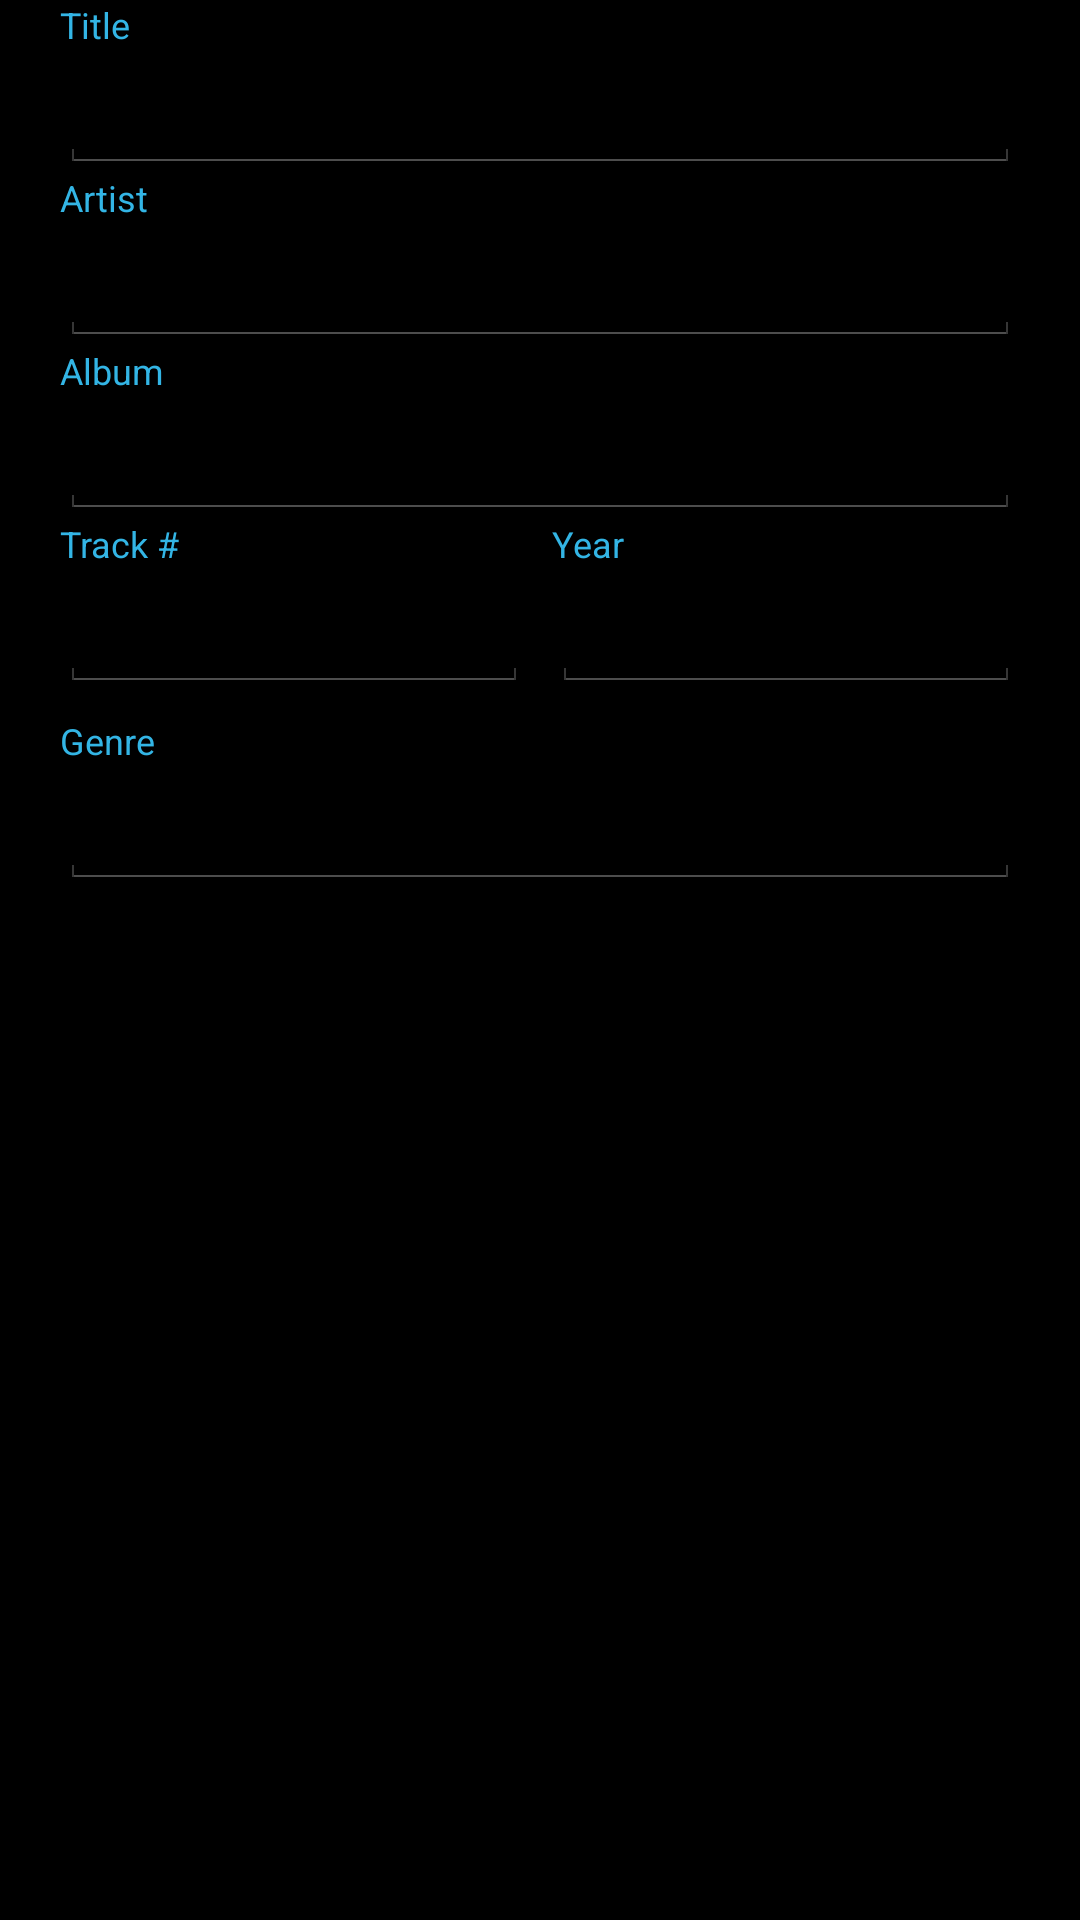

Android layout source for this screen:
<!-- AndroidManifest.xml: application theme AppTheme.Holo.Dark -->
<!-- res/layout/dialog_edit_tags.xml -->
<?xml version="1.0" encoding="utf-8"?>
<ScrollView xmlns:android="http://schemas.android.com/apk/res/android"
    android:layout_width="match_parent"
    android:layout_height="wrap_content">

    <LinearLayout
        android:layout_width="match_parent"
        android:layout_height="wrap_content"
        android:orientation="vertical"
        android:paddingLeft="20dp"
        android:paddingRight="20dp">

        <TextView
            android:layout_width="match_parent"
            android:layout_height="wrap_content"
            android:text="@string/tag_title"
            android:textColor="@color/holo_blue"
            android:textSize="12sp"
            android:paddingBottom="2dp" />

        <EditText
            android:id="@+id/input_title"
            android:layout_width="match_parent"
            android:layout_height="wrap_content"
            android:inputType="text"
            android:textColor="@color/text_primary"
            android:paddingBottom="8dp" />

        <TextView
            android:layout_width="match_parent"
            android:layout_height="wrap_content"
            android:text="@string/tag_artist"
            android:textColor="@color/holo_blue"
            android:textSize="12sp"
            android:paddingBottom="2dp" />

        <EditText
            android:id="@+id/input_artist"
            android:layout_width="match_parent"
            android:layout_height="wrap_content"
            android:inputType="text"
            android:textColor="@color/text_primary"
            android:paddingBottom="8dp" />

        <TextView
            android:layout_width="match_parent"
            android:layout_height="wrap_content"
            android:text="@string/tag_album"
            android:textColor="@color/holo_blue"
            android:textSize="12sp"
            android:paddingBottom="2dp" />

        <EditText
            android:id="@+id/input_album"
            android:layout_width="match_parent"
            android:layout_height="wrap_content"
            android:inputType="text"
            android:textColor="@color/text_primary"
            android:paddingBottom="8dp" />

        <LinearLayout
            android:layout_width="match_parent"
            android:layout_height="wrap_content"
            android:orientation="horizontal">

            <LinearLayout
                android:layout_width="0dp"
                android:layout_height="wrap_content"
                android:layout_weight="1"
                android:orientation="vertical"
                android:layout_marginEnd="8dp">

                <TextView
                    android:layout_width="match_parent"
                    android:layout_height="wrap_content"
                    android:text="@string/tag_track"
                    android:textColor="@color/holo_blue"
                    android:textSize="12sp"
                    android:paddingBottom="2dp" />

                <EditText
                    android:id="@+id/input_track"
                    android:layout_width="match_parent"
                    android:layout_height="wrap_content"
                    android:inputType="number"
                    android:maxLength="3"
                    android:textColor="@color/text_primary" />
            </LinearLayout>

            <LinearLayout
                android:layout_width="0dp"
                android:layout_height="wrap_content"
                android:layout_weight="1"
                android:orientation="vertical">

                <TextView
                    android:layout_width="match_parent"
                    android:layout_height="wrap_content"
                    android:text="@string/tag_year"
                    android:textColor="@color/holo_blue"
                    android:textSize="12sp"
                    android:paddingBottom="2dp" />

                <EditText
                    android:id="@+id/input_year"
                    android:layout_width="match_parent"
                    android:layout_height="wrap_content"
                    android:inputType="number"
                    android:maxLength="4"
                    android:textColor="@color/text_primary" />
            </LinearLayout>
        </LinearLayout>

        <TextView
            android:layout_width="match_parent"
            android:layout_height="wrap_content"
            android:text="@string/tag_genre"
            android:textColor="@color/holo_blue"
            android:textSize="12sp"
            android:paddingTop="8dp"
            android:paddingBottom="2dp" />

        <EditText
            android:id="@+id/input_genre"
            android:layout_width="match_parent"
            android:layout_height="wrap_content"
            android:inputType="text"
            android:textColor="@color/text_primary"
            android:paddingBottom="8dp" />

    </LinearLayout>
</ScrollView>
<!-- resources referenced by this layout -->
<resources>
  <color name="holo_blue">#33B5E5</color>
  <color name="text_primary">#FFFFFF</color>
  <string name="tag_album">Album</string>
  <string name="tag_artist">Artist</string>
  <string name="tag_genre">Genre</string>
  <string name="tag_title">Title</string>
  <string name="tag_track">Track #</string>
  <string name="tag_year">Year</string>
  <color name="bg_black">#000000</color>
  <color name="text_secondary">#AAAAAA</color>
  <style name="ActionBar.Holo.Dark" parent="android:Widget.Holo.ActionBar">
          <item name="android:background">@color/actionbar_grey</item>
          <item name="android:titleTextStyle">@style/ActionBarTitle.Holo.Dark</item>
      </style>
  <style name="ActionBarTab.Holo.Dark" parent="android:Widget.Holo.ActionBar.TabView">
          <item name="android:background">@drawable/tab_indicator_holo</item>
      </style>
  <style name="ActionBarTabText.Holo.Dark" parent="android:TextAppearance.Holo.Widget.ActionBar.Title">
          <item name="android:textColor">@color/text_primary</item>
          <item name="android:textSize">13sp</item>
      </style>
  <style name="ListView.Holo.Dark" parent="android:Widget.Holo.ListView">
          <item name="android:divider">@color/divider_grey</item>
          <item name="android:dividerHeight">1dp</item>
          <item name="android:listSelector">@drawable/list_selector_holo</item>
          <item name="android:background">@color/bg_black</item>
      </style>
  <style name="SeekBar.Holo.Dark" parent="android:Widget.Holo.SeekBar">
          
      </style>
  <style name="WindowAnimation.Simple" parent="@android:style/Animation.Activity">
          <item name="android:activityOpenEnterAnimation">@anim/activity_fade_in</item>
          <item name="android:activityOpenExitAnimation">@anim/activity_fade_out</item>
          <item name="android:activityCloseEnterAnimation">@anim/activity_fade_in</item>
          <item name="android:activityCloseExitAnimation">@anim/activity_fade_out</item>
      </style>
  <color name="actionbar_grey">#2D2D2D</color>
  <style name="ActionBarTitle.Holo.Dark" parent="android:TextAppearance.Holo.Widget.ActionBar.Title">
          <item name="android:textColor">@color/text_primary</item>
      </style>
  <!-- drawable tab_indicator_holo (drawable) -->
  <?xml version="1.0" encoding="utf-8"?>
  <selector xmlns:android="http://schemas.android.com/apk/res/android">
      <item android:state_selected="true">
          <layer-list>
              <item>
                  <color android:color="@color/actionbar_grey" />
              </item>
              <item android:gravity="bottom" android:height="2dp">
                  <color android:color="@color/holo_blue" />
              </item>
          </layer-list>
      </item>
      <item>
          <color android:color="@color/actionbar_grey" />
      </item>
  </selector>
  <color name="divider_grey">#40FFFFFF</color>
  <!-- drawable list_selector_holo (drawable) -->
  <?xml version="1.0" encoding="utf-8"?>
  <selector xmlns:android="http://schemas.android.com/apk/res/android">
      <item android:state_pressed="true">
          <color android:color="@color/list_pressed" />
      </item>
      <item android:state_focused="true">
          <color android:color="@color/list_pressed" />
      </item>
      <item>
          <color android:color="@android:color/transparent" />
      </item>
  </selector>
  <color name="list_pressed">#262626</color>
</resources>
